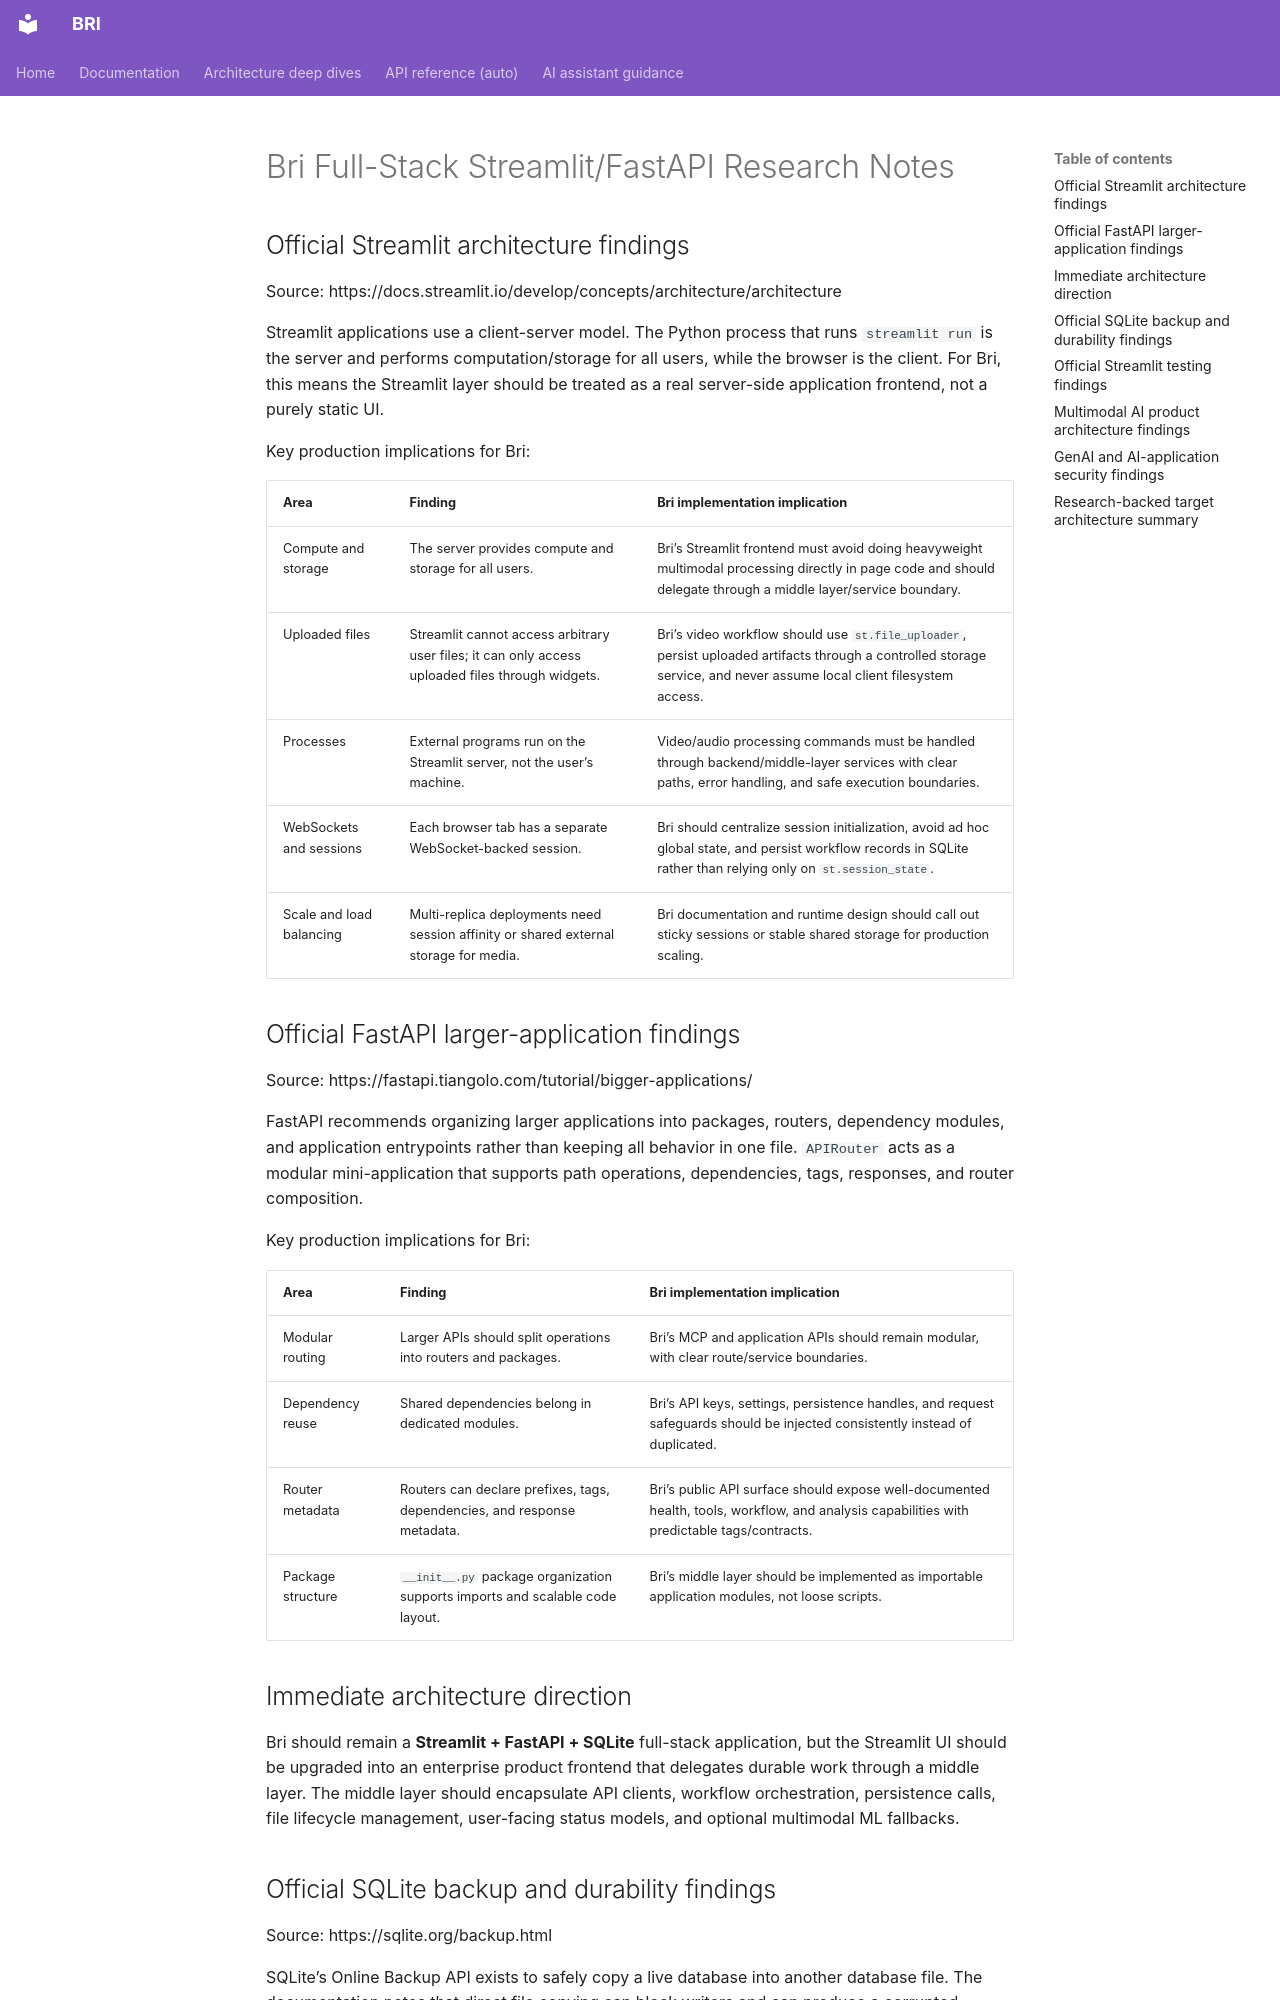

repository: Alexi5000/Bri · page: research/full_stack_streamlit_fastapi_findings/index.html · generator: mkdocs

# Bri Full-Stack Streamlit/FastAPI Research Notes

## Official Streamlit architecture findings

Source: https://docs.streamlit.io/develop/concepts/architecture/architecture

Streamlit applications use a client-server model. The Python process that runs `streamlit run` is the server and
performs computation/storage for all users, while the browser is the client. For Bri, this means the Streamlit layer
should be treated as a real server-side application frontend, not a purely static UI.

Key production implications for Bri:

| Area                     | Finding                                                                                          | Bri implementation implication                                                                                                                                        |
| ------------------------ | ------------------------------------------------------------------------------------------------ | --------------------------------------------------------------------------------------------------------------------------------------------------------------------- |
| Compute and storage      | The server provides compute and storage for all users.                                           | Bri’s Streamlit frontend must avoid doing heavyweight multimodal processing directly in page code and should delegate through a middle layer/service boundary.        |
| Uploaded files           | Streamlit cannot access arbitrary user files; it can only access uploaded files through widgets. | Bri’s video workflow should use `st.file_uploader`, persist uploaded artifacts through a controlled storage service, and never assume local client filesystem access. |
| Processes                | External programs run on the Streamlit server, not the user’s machine.                           | Video/audio processing commands must be handled through backend/middle-layer services with clear paths, error handling, and safe execution boundaries.                |
| WebSockets and sessions  | Each browser tab has a separate WebSocket-backed session.                                        | Bri should centralize session initialization, avoid ad hoc global state, and persist workflow records in SQLite rather than relying only on `st.session_state`.       |
| Scale and load balancing | Multi-replica deployments need session affinity or shared external storage for media.            | Bri documentation and runtime design should call out sticky sessions or stable shared storage for production scaling.                                                 |

## Official FastAPI larger-application findings

Source: https://fastapi.tiangolo.com/tutorial/bigger-applications/

FastAPI recommends organizing larger applications into packages, routers, dependency modules, and application
entrypoints rather than keeping all behavior in one file. `APIRouter` acts as a modular mini-application that supports
path operations, dependencies, tags, responses, and router composition.

Key production implications for Bri:

| Area              | Finding                                                                       | Bri implementation implication                                                                                                             |
| ----------------- | ----------------------------------------------------------------------------- | ------------------------------------------------------------------------------------------------------------------------------------------ |
| Modular routing   | Larger APIs should split operations into routers and packages.                | Bri’s MCP and application APIs should remain modular, with clear route/service boundaries.                                                 |
| Dependency reuse  | Shared dependencies belong in dedicated modules.                              | Bri’s API keys, settings, persistence handles, and request safeguards should be injected consistently instead of duplicated.               |
| Router metadata   | Routers can declare prefixes, tags, dependencies, and response metadata.      | Bri’s public API surface should expose well-documented health, tools, workflow, and analysis capabilities with predictable tags/contracts. |
| Package structure | `__init__.py` package organization supports imports and scalable code layout. | Bri’s middle layer should be implemented as importable application modules, not loose scripts.                                             |

## Immediate architecture direction

Bri should remain a **Streamlit + FastAPI + SQLite** full-stack application, but the Streamlit UI should be upgraded
into an enterprise product frontend that delegates durable work through a middle layer. The middle layer should
encapsulate API clients, workflow orchestration, persistence calls, file lifecycle management, user-facing status
models, and optional multimodal ML fallbacks.
